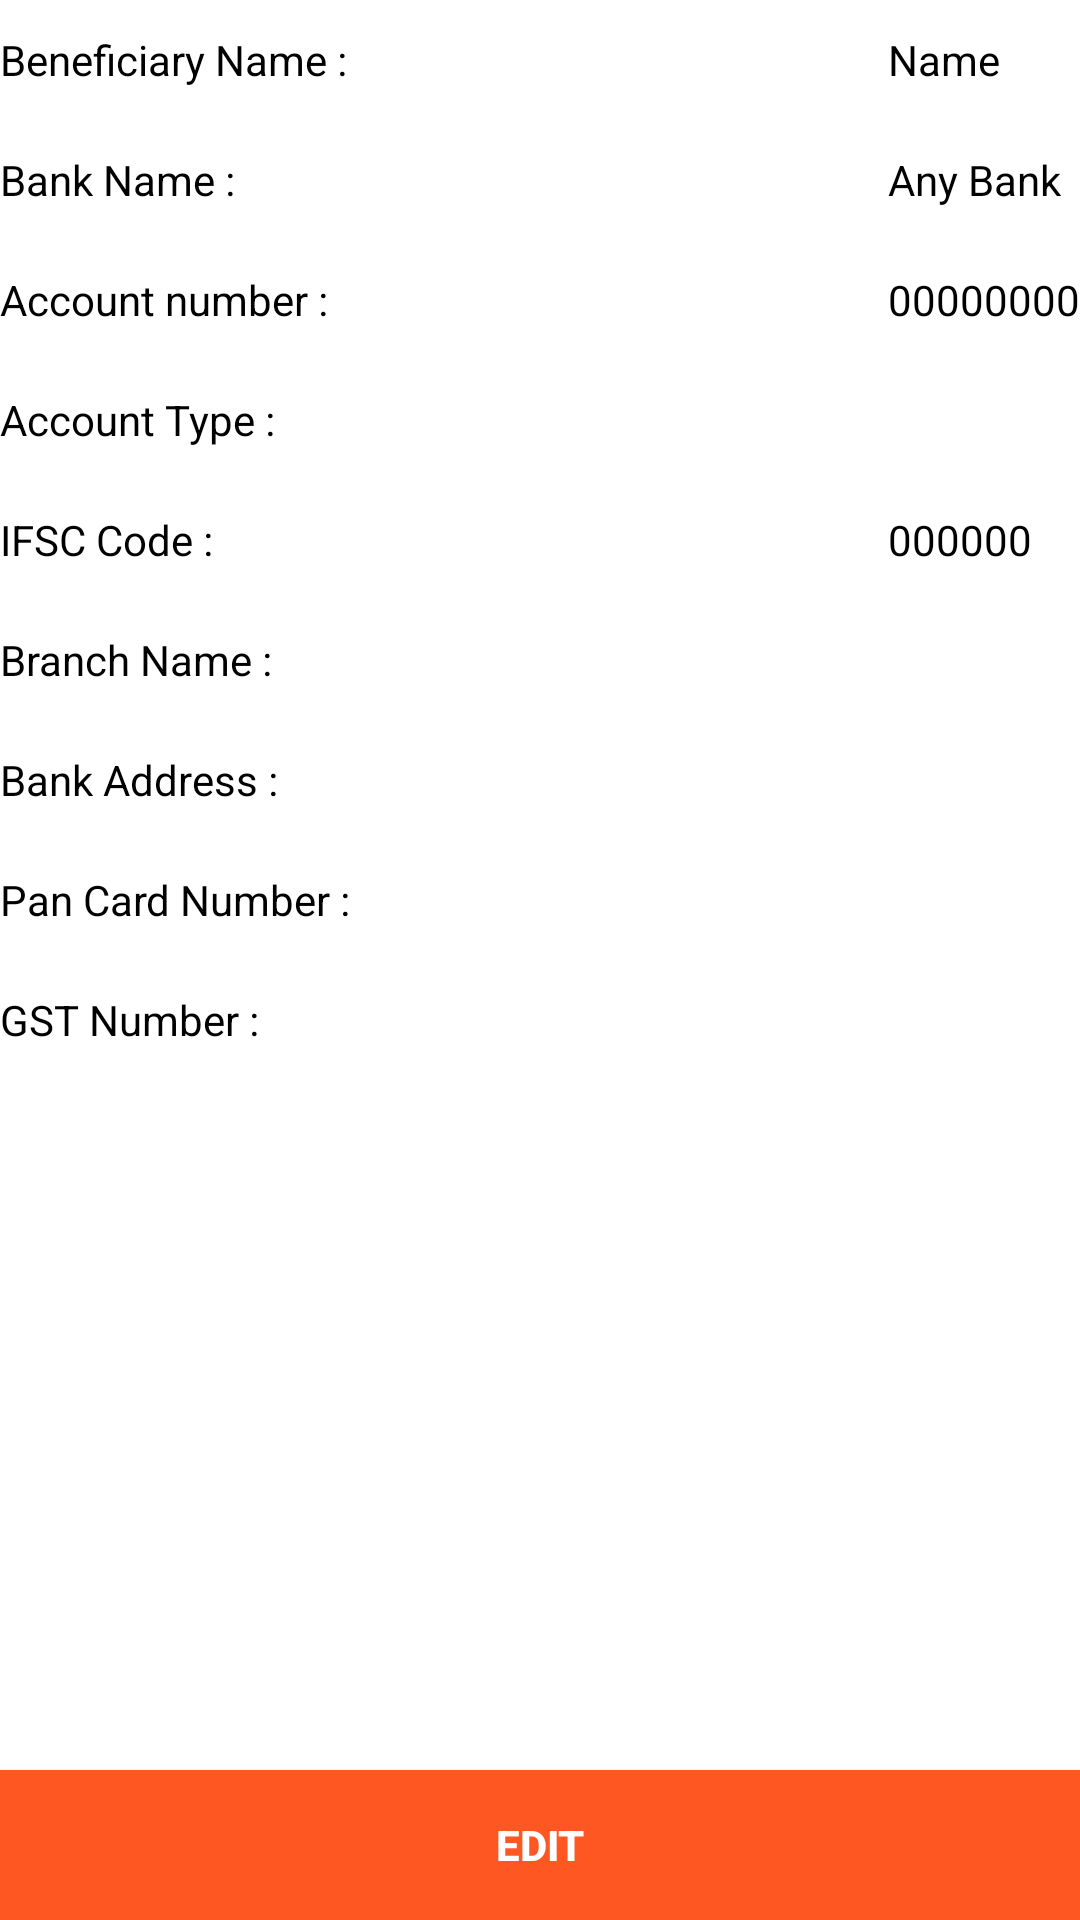

Write the Android layout XML for this screen, with the resource values it uses.
<!-- AndroidManifest.xml: application theme Theme.Astroacharyamukti -->
<!-- res/layout/custom_bank_layout.xml -->
<?xml version="1.0" encoding="utf-8"?>
<LinearLayout xmlns:android="http://schemas.android.com/apk/res/android"
    android:layout_width="match_parent"
    android:layout_height="match_parent"
    android:layout_margin="10dp"
    android:orientation="vertical">

    <TableLayout
        android:id="@+id/bank_layout"
        android:layout_width="match_parent"
        android:layout_height="wrap_content">

        <TableRow>

            <TextView
                android:layout_width="0dp"
                android:layout_height="30dp"
                android:layout_weight="1"
                android:gravity="center_vertical"
                android:text="@string/text_beneficiary"
                android:textColor="@color/black" />

            <TextView
                android:id="@+id/txtName"
                android:layout_width="match_parent"
                android:layout_height="40dp"
                android:gravity="center_vertical"
                android:text="@string/text_acc_name"
                android:textColor="@color/black" />
        </TableRow>

        <TableRow>

            <TextView
                android:layout_width="0dp"
                android:layout_height="30dp"
                android:layout_weight="1"
                android:gravity="center_vertical"
                android:text="@string/text_bank_name"
                android:textColor="@color/black" />

            <TextView
                android:id="@+id/txtAnyBank"
                android:layout_width="match_parent"
                android:layout_height="40dp"
                android:gravity="center_vertical"
                android:text="@string/text_any_bank"
                android:textColor="@color/black" />
        </TableRow>

        <TableRow>

            <TextView
                android:layout_width="0dp"
                android:layout_height="30dp"
                android:layout_weight="1"
                android:gravity="center_vertical"
                android:text="@string/text_acc_number"
                android:textColor="@color/black" />

            <TextView
                android:id="@+id/txt_acc_number"
                android:layout_width="match_parent"
                android:layout_height="40dp"
                android:gravity="center_vertical"
                android:text="@string/text_acc_number_digit"
                android:textColor="@color/black" />
        </TableRow>

        <TableRow>

            <TextView
                android:layout_width="0dp"
                android:layout_height="30dp"
                android:layout_weight="1"
                android:gravity="center_vertical"
                android:text="@string/text_type"
                android:textColor="@color/black" />

            <TextView
                android:id="@+id/txt_acc_type"
                android:layout_width="match_parent"
                android:layout_height="40dp"
                android:gravity="center_vertical"
                android:text="@string/text_type_saving"
                android:textColor="@color/black" />
        </TableRow>

        <TableRow>

            <TextView
                android:layout_width="0dp"
                android:layout_height="30dp"
                android:layout_weight="1"
                android:gravity="center_vertical"
                android:text="@string/text_ifsc"
                android:textColor="@color/black" />

            <TextView
                android:id="@+id/txt_ifsc_number"
                android:layout_width="match_parent"
                android:layout_height="40dp"
                android:gravity="center_vertical"
                android:text="@string/text_ifsc_number"
                android:textColor="@color/black" />
        </TableRow>

        <TableRow>

            <TextView
                android:layout_width="0dp"
                android:layout_height="30dp"
                android:layout_weight="1"
                android:gravity="center_vertical"
                android:text="@string/text_branch"
                android:textColor="@color/black" />

            <TextView
                android:id="@+id/txt_bank_location"
                android:layout_width="match_parent"
                android:layout_height="40dp"
                android:gravity="center_vertical"
                android:text="@string/text_branch_name"
                android:textColor="@color/black" />
        </TableRow>

        <TableRow>

            <TextView
                android:layout_width="0dp"
                android:layout_height="30dp"
                android:layout_weight="1"
                android:gravity="center_vertical"
                android:text="@string/text_bank_address"
                android:textColor="@color/black" />

            <TextView
                android:id="@+id/txt_bank_address"
                android:layout_width="match_parent"
                android:layout_height="40dp"
                android:gravity="center_vertical"
                android:text="@string/text_bank_address_name"
                android:textColor="@color/black" />
        </TableRow>

        <TableRow>

            <TextView
                android:layout_width="0dp"
                android:layout_height="30dp"
                android:layout_weight="1"
                android:gravity="center_vertical"
                android:text="@string/text_pan_card"
                android:textColor="@color/black" />

            <TextView
                android:id="@+id/txt_pan_card_number"
                android:layout_width="match_parent"
                android:layout_height="40dp"
                android:gravity="center_vertical"
                android:text="@string/text_pan_card_number"
                android:textColor="@color/black" />
        </TableRow>

        <TableRow>

            <TextView
                android:layout_width="0dp"
                android:layout_height="30dp"
                android:layout_weight="1"
                android:gravity="center_vertical"
                android:text="@string/text_GST"
                android:textColor="@color/black" />

            <TextView
                android:id="@+id/txt_gst_number"
                android:layout_width="match_parent"
                android:layout_height="40dp"
                android:gravity="center_vertical"
                android:text="@string/text_GST_number"
                android:textColor="@color/black" />
        </TableRow>
    </TableLayout>
    <LinearLayout
        android:layout_width="match_parent"
        android:layout_height="match_parent"
        android:gravity="bottom">

        <Button
            android:id="@+id/btn_edit"
            android:layout_width="match_parent"
            android:layout_height="50dp"
            android:layout_gravity="bottom"
            android:background="@color/yellow"
            android:text="edit"
            android:textColor="@color/white"
            android:textStyle="bold" />
    </LinearLayout>
</LinearLayout>
<!-- resources referenced by this layout -->
<resources>
  <color name="black">#FF000000</color>
  <color name="white">#FFFFFFFF</color>
  <color name="yellow">#FF5722</color>
  <string name="text_GST">GST Number :</string>
  <string name="text_GST_number" />
  <string name="text_acc_name">Name</string>
  <string name="text_acc_number">Account number :</string>
  <string name="text_acc_number_digit">00000000</string>
  <string name="text_any_bank">Any Bank</string>
  <string name="text_bank_address">Bank Address :</string>
  <string name="text_bank_address_name" />
  <string name="text_bank_name">Bank Name :</string>
  <string name="text_beneficiary">Beneficiary Name :</string>
  <string name="text_branch">Branch Name :</string>
  <string name="text_branch_name" />
  <string name="text_ifsc">IFSC Code :</string>
  <string name="text_ifsc_number">000000</string>
  <string name="text_pan_card">Pan Card Number :</string>
  <string name="text_pan_card_number" />
  <string name="text_type">Account Type :</string>
  <string name="text_type_saving" />
  <style name="Theme.Astroacharyamukti" parent="Theme.MaterialComponents.DayNight.DarkActionBar">
          
          <item name="colorPrimary">@color/yellow</item>
          <item name="colorPrimaryVariant">@color/black</item>
          <item name="colorOnPrimary">#B83309</item>
          
          <item name="colorSecondary">@color/yellow</item>
          <item name="colorSecondaryVariant">@color/teal_700</item>
          <item name="colorOnSecondary">@color/black</item>
          
          <item name="android:statusBarColor" tools:targetApi="l">?attr/colorPrimaryVariant</item>
          
      </style>
  <color name="teal_700">#FF018786</color>
</resources>
